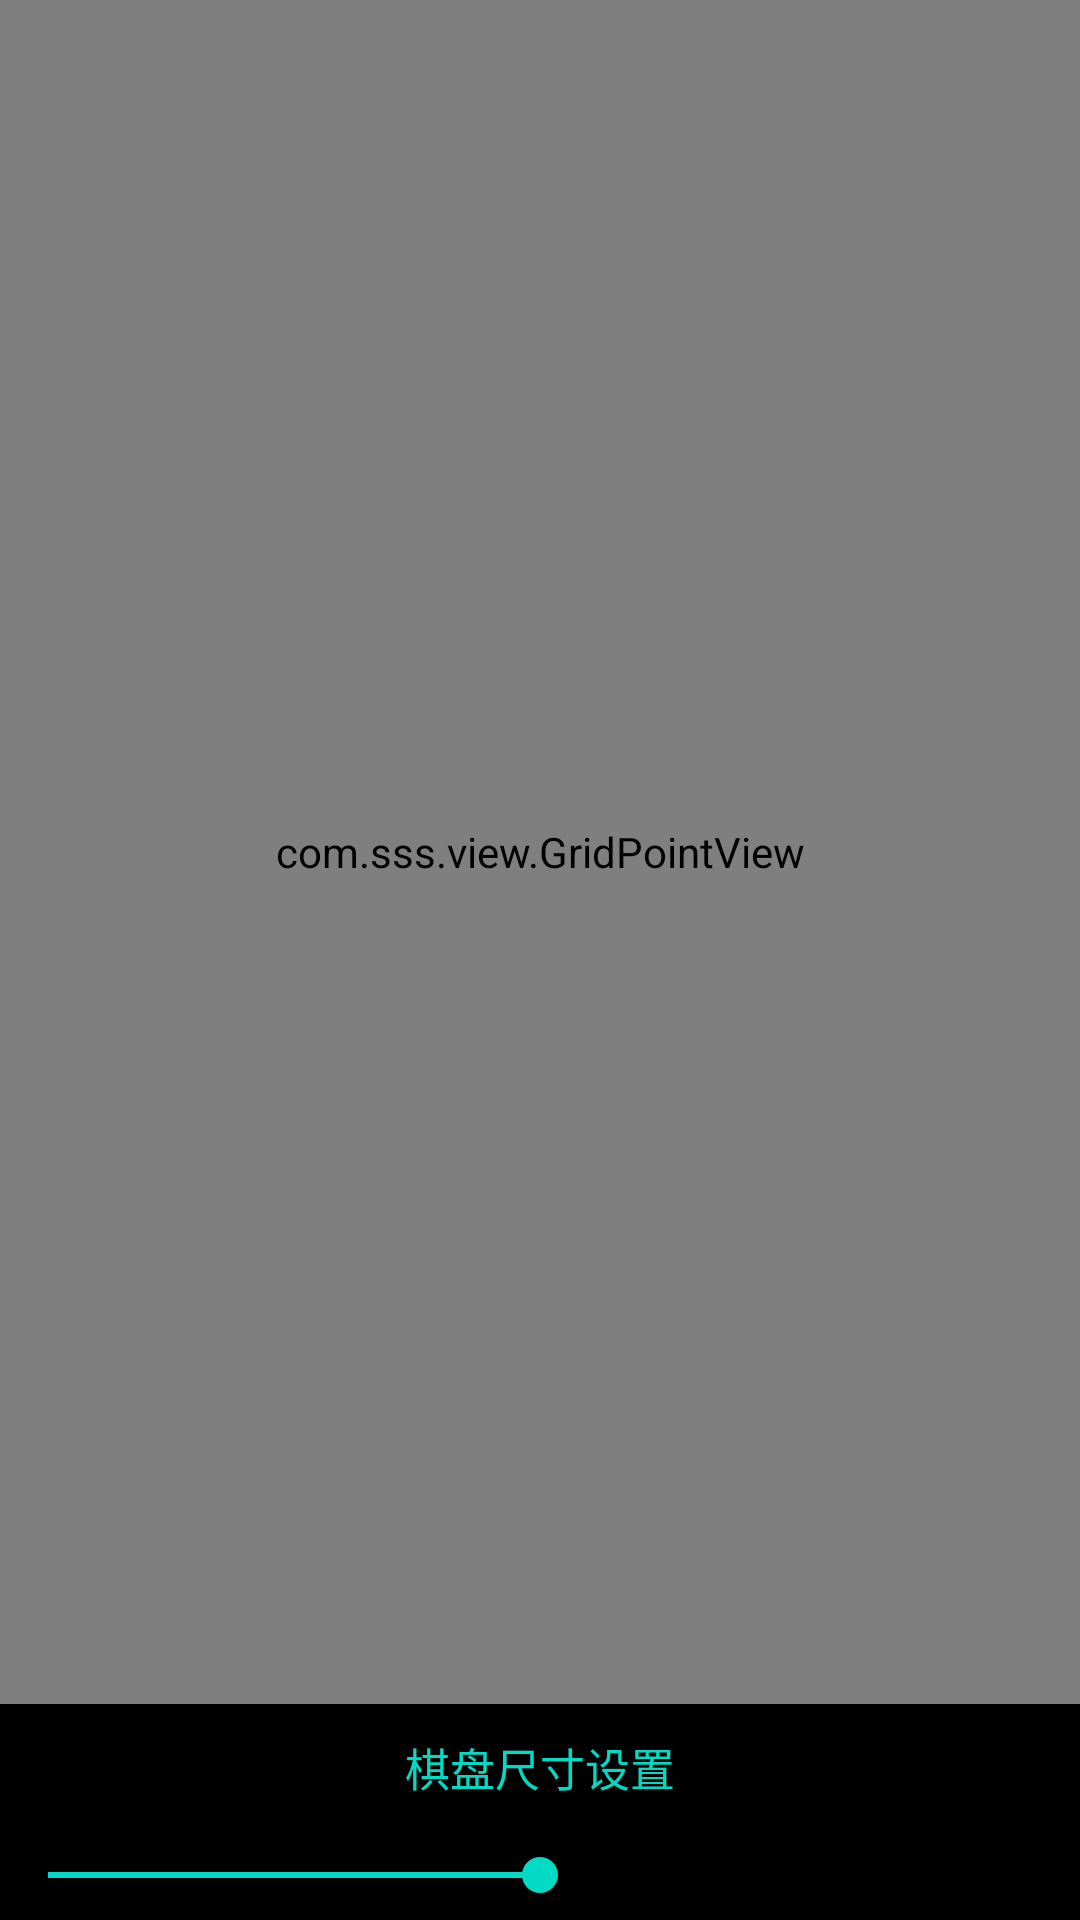

Layout XML and referenced resources for this Android screen:
<!-- AndroidManifest.xml: application theme AppTheme -->
<!-- res/layout/activity_grid_point.xml -->
<?xml version="1.0" encoding="utf-8"?>
<LinearLayout xmlns:android="http://schemas.android.com/apk/res/android"
    android:layout_width="match_parent"
    android:layout_height="match_parent"
    android:background="#000"
    android:orientation="vertical">

    <com.sss.view.GridPointView
        android:id="@+id/grid"
        android:layout_width="match_parent"
        android:layout_height="0dp"
        android:layout_weight="1" />

    <TextView
        android:layout_width="match_parent"
        android:layout_height="wrap_content"
        android:layout_marginTop="10dp"
        android:gravity="center"
        android:text="棋盘尺寸设置"
        android:textColor="@color/colorAccent"
        android:textSize="15sp" />

    <SeekBar
        android:id="@+id/seek_bar"
        android:layout_width="match_parent"
        android:layout_height="30dp"
        android:layout_marginTop="10dp"
        android:max="20"
        android:progress="10" />
</LinearLayout>
<!-- resources referenced by this layout -->
<resources>
  <style name="AppTheme" parent="Theme.AppCompat.Light.DarkActionBar">
          
          <item name="colorPrimary">@color/colorPrimary</item>
          <item name="colorPrimaryDark">@color/colorPrimaryDark</item>
          <item name="colorAccent">@color/colorAccent</item>
          <item name="android:windowFullscreen">true</item>
      </style>
  <!-- not gathered from this repository: default colours our renderer supplied (Android Studio template values) -->
  <color name="colorPrimary">#FF6200EE</color>
  <color name="colorPrimaryDark">#FF3700B3</color>
  <color name="colorAccent">#FF03DAC5</color>
</resources>
